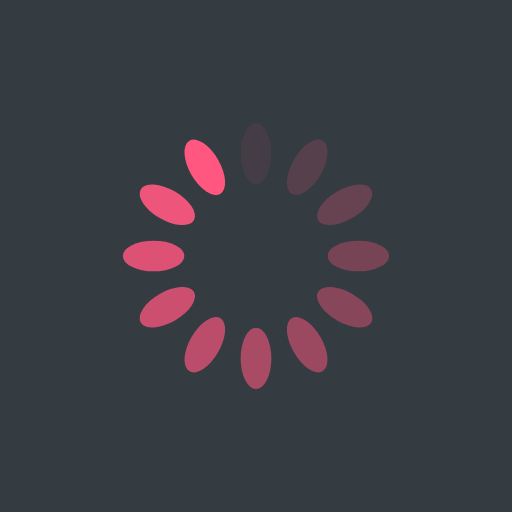
t = 0.00 s
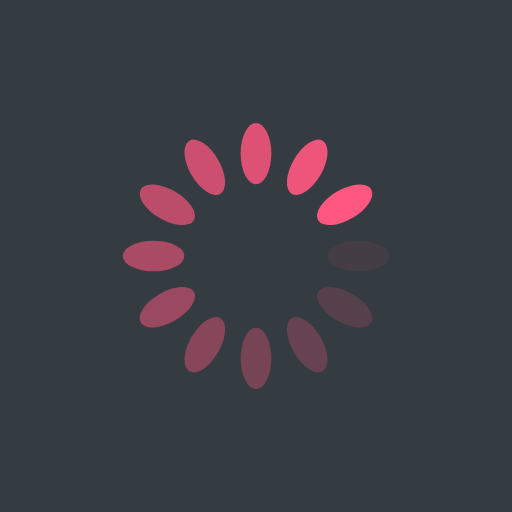
t = 0.25 s
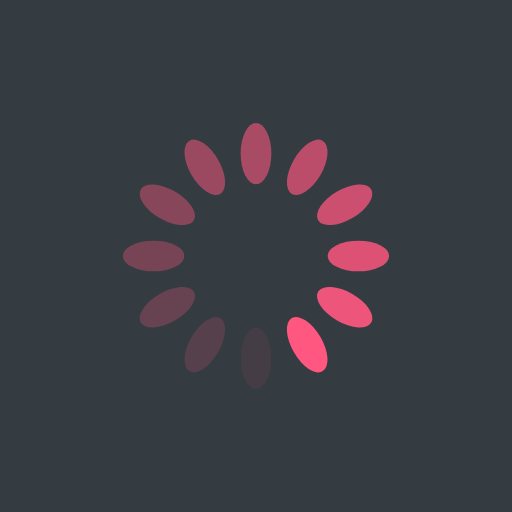
t = 0.50 s
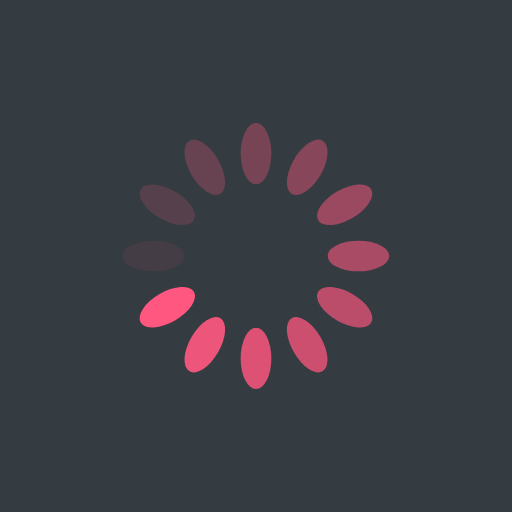
t = 0.75 s

The animated SVG that drew these frames (rendered in a browser with its animation timeline set to each time). Animation: 12 SMIL elements (animate=12); one cycle of 1.00 s, repeats indefinitely.

<?xml version="1.0" encoding="utf-8"?>
<svg xmlns="http://www.w3.org/2000/svg" xmlns:xlink="http://www.w3.org/1999/xlink" style="margin: auto; background: rgb(52, 59, 65); display: block; shape-rendering: auto;" width="200px" height="200px" viewBox="0 0 100 100" preserveAspectRatio="xMidYMid">
<g transform="rotate(0 50 50)">
  <rect x="47" y="24" rx="3" ry="6" width="6" height="12" fill="#ff577f">
    <animate attributeName="opacity" values="1;0" keyTimes="0;1" dur="1s" begin="-0.9166666666666666s" repeatCount="indefinite"></animate>
  </rect>
</g><g transform="rotate(30 50 50)">
  <rect x="47" y="24" rx="3" ry="6" width="6" height="12" fill="#ff577f">
    <animate attributeName="opacity" values="1;0" keyTimes="0;1" dur="1s" begin="-0.8333333333333334s" repeatCount="indefinite"></animate>
  </rect>
</g><g transform="rotate(60 50 50)">
  <rect x="47" y="24" rx="3" ry="6" width="6" height="12" fill="#ff577f">
    <animate attributeName="opacity" values="1;0" keyTimes="0;1" dur="1s" begin="-0.75s" repeatCount="indefinite"></animate>
  </rect>
</g><g transform="rotate(90 50 50)">
  <rect x="47" y="24" rx="3" ry="6" width="6" height="12" fill="#ff577f">
    <animate attributeName="opacity" values="1;0" keyTimes="0;1" dur="1s" begin="-0.6666666666666666s" repeatCount="indefinite"></animate>
  </rect>
</g><g transform="rotate(120 50 50)">
  <rect x="47" y="24" rx="3" ry="6" width="6" height="12" fill="#ff577f">
    <animate attributeName="opacity" values="1;0" keyTimes="0;1" dur="1s" begin="-0.5833333333333334s" repeatCount="indefinite"></animate>
  </rect>
</g><g transform="rotate(150 50 50)">
  <rect x="47" y="24" rx="3" ry="6" width="6" height="12" fill="#ff577f">
    <animate attributeName="opacity" values="1;0" keyTimes="0;1" dur="1s" begin="-0.5s" repeatCount="indefinite"></animate>
  </rect>
</g><g transform="rotate(180 50 50)">
  <rect x="47" y="24" rx="3" ry="6" width="6" height="12" fill="#ff577f">
    <animate attributeName="opacity" values="1;0" keyTimes="0;1" dur="1s" begin="-0.4166666666666667s" repeatCount="indefinite"></animate>
  </rect>
</g><g transform="rotate(210 50 50)">
  <rect x="47" y="24" rx="3" ry="6" width="6" height="12" fill="#ff577f">
    <animate attributeName="opacity" values="1;0" keyTimes="0;1" dur="1s" begin="-0.3333333333333333s" repeatCount="indefinite"></animate>
  </rect>
</g><g transform="rotate(240 50 50)">
  <rect x="47" y="24" rx="3" ry="6" width="6" height="12" fill="#ff577f">
    <animate attributeName="opacity" values="1;0" keyTimes="0;1" dur="1s" begin="-0.25s" repeatCount="indefinite"></animate>
  </rect>
</g><g transform="rotate(270 50 50)">
  <rect x="47" y="24" rx="3" ry="6" width="6" height="12" fill="#ff577f">
    <animate attributeName="opacity" values="1;0" keyTimes="0;1" dur="1s" begin="-0.16666666666666666s" repeatCount="indefinite"></animate>
  </rect>
</g><g transform="rotate(300 50 50)">
  <rect x="47" y="24" rx="3" ry="6" width="6" height="12" fill="#ff577f">
    <animate attributeName="opacity" values="1;0" keyTimes="0;1" dur="1s" begin="-0.08333333333333333s" repeatCount="indefinite"></animate>
  </rect>
</g><g transform="rotate(330 50 50)">
  <rect x="47" y="24" rx="3" ry="6" width="6" height="12" fill="#ff577f">
    <animate attributeName="opacity" values="1;0" keyTimes="0;1" dur="1s" begin="0s" repeatCount="indefinite"></animate>
  </rect>
</g>
<!-- [ldio] generated by https://loading.io/ --></svg>